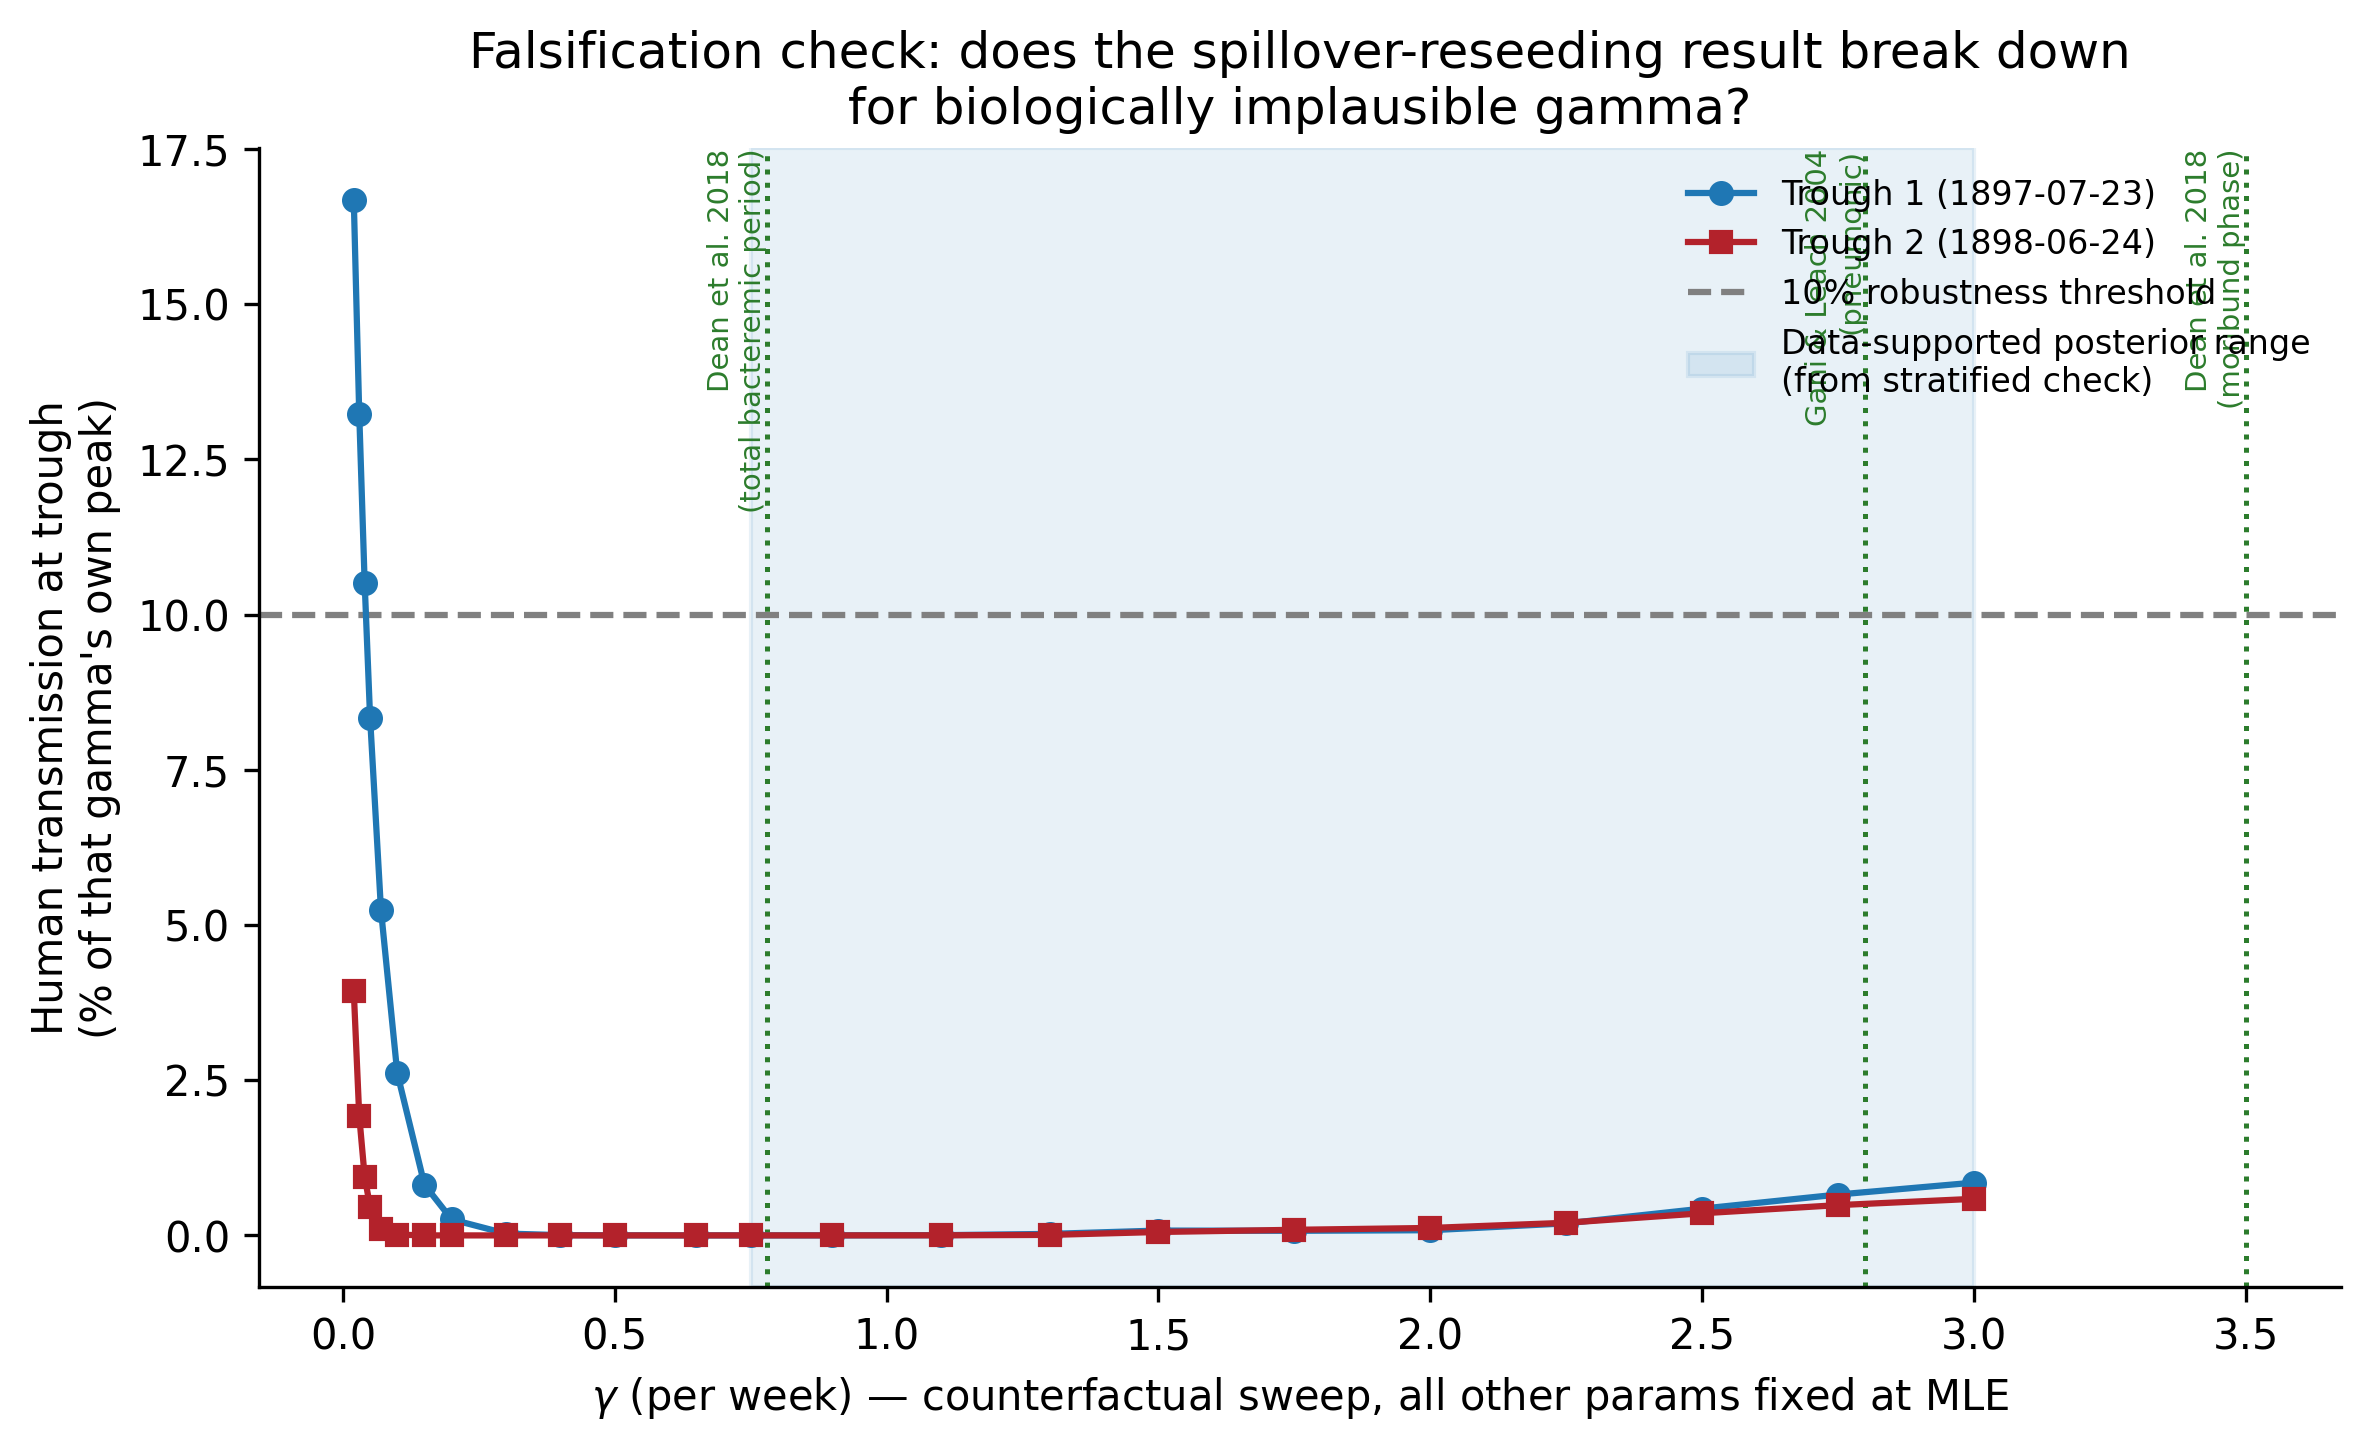

Data behind this chart, as committed beside it:
gamma, infectious_period_days, peak_human_force, trough1_human_force, trough2_human_force, trough1_pct_of_peak, trough2_pct_of_peak, worst_trough_pct_of_peak
0.02, 350.0, 3.205, 0.5345, 0.126, 16.68, 3.931, 16.68
0.03, 233.3, 3.07, 0.4064, 0.05919, 13.24, 1.928, 13.24
0.04, 175.0, 2.945, 0.3095, 0.02782, 10.51, 0.9446, 10.51
0.05, 140.0, 2.831, 0.236, 0.01309, 8.337, 0.4623, 8.337
0.07, 100, 2.629, 0.1379, 0.002903, 5.244, 0.1104, 5.244
0.1, 70.0, 2.384, 0.06225, 0.0003051, 2.612, 0.0128, 2.612
0.15, 46.67, 2.095, 0.0171, 7.278636105737303e-06, 0.8164, 0.0003475, 0.8164
0.2, 35.0, 1.907, 0.004918, 1.787864021989496e-07, 0.2579, 9.374178216694888e-06, 0.2579
0.3, 23.33, 1.637, 0.0004814, 6.8930075016776215e-09, 0.02941, 4.2111426908098934e-07, 0.02941
0.4, 17.5, 1.274, 6.170307826106907e-05, 3.860794366107654e-08, 0.004842, 3.02965843274828e-06, 0.004842
0.5, 14.0, 1.053, 1.0834073669223538e-05, 1.1074579678965364e-07, 0.001029, 1.0513410610979541e-05, 0.001029
0.65, 10.77, 0.752, 1.9910554596620395e-06, 3.3856909506106837e-07, 0.0002648, 4.502538787421001e-05, 0.0002648
0.75, 9.333, 0.6775, 1.5922742676888221e-06, 6.257552892204049e-07, 0.000235, 9.2362469621292e-05, 0.000235
0.9, 7.778, 0.4363, 2.66680163169973e-06, 1.419857941080318e-06, 0.0006112, 0.0003254, 0.0006112
1.1, 6.364, 0.2448, 8.316091592123757e-06, 3.6921597275303973e-06, 0.003397, 0.001508, 0.003397
1.3, 5.385, 0.1069, 2.5874781355351842e-05, 8.501088890628725e-06, 0.02421, 0.007954, 0.02421
1.5, 4.667, 0.04707, 3.674824405570169e-05, 2.591452751572597e-05, 0.07807, 0.05506, 0.07807
1.75, 4.0, 0.03013, 2.2384213704502663e-05, 2.724897752216272e-05, 0.07428, 0.09043, 0.09043
2.0, 3.5, 0.01782, 1.4863930805641634e-05, 2.139366925643376e-05, 0.0834, 0.12, 0.12
2.25, 3.111, 0.006463, 1.2542279751420074e-05, 1.3149314016163555e-05, 0.1941, 0.2035, 0.2035
2.5, 2.8, 0.002611, 1.1265890830285838e-05, 9.30782368487333e-06, 0.4315, 0.3565, 0.4315
2.75, 2.545, 0.001563, 1.0293921621450849e-05, 7.625190407419884e-06, 0.6585, 0.4878, 0.6585
3.0, 2.333, 0.001117, 9.493818340006158e-06, 6.580885919742197e-06, 0.8502, 0.5893, 0.8502
